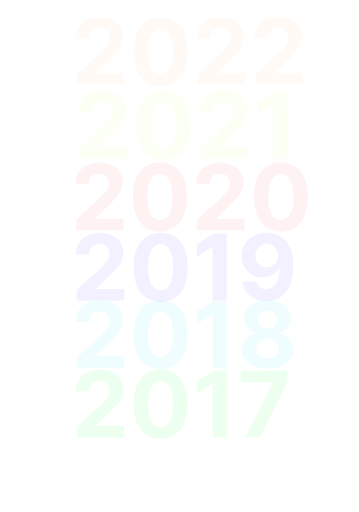
t = 0.00 s
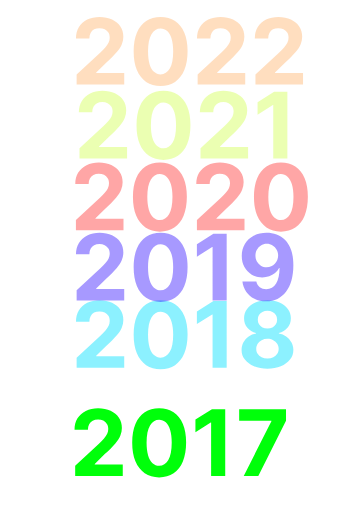
t = 1.67 s
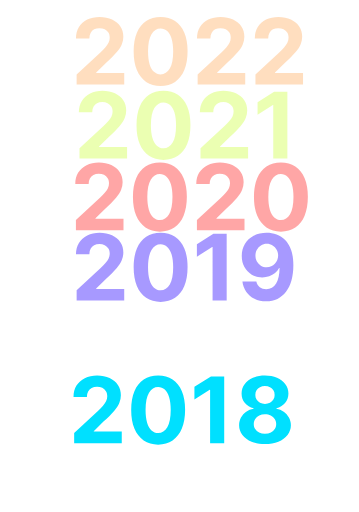
t = 3.33 s
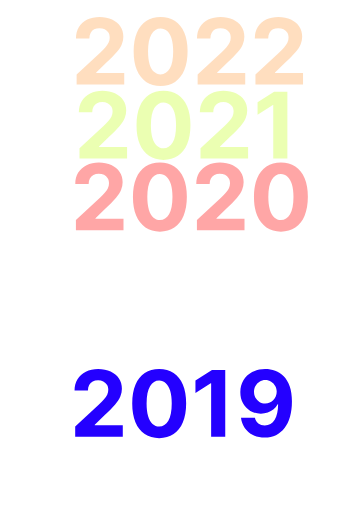
t = 5.00 s
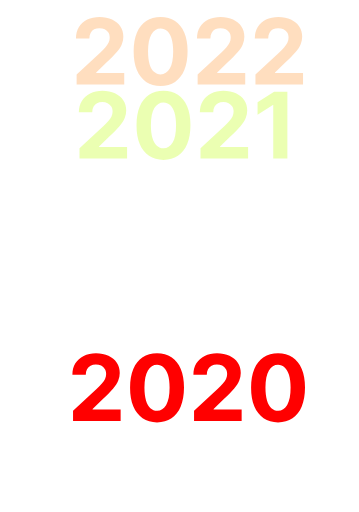
t = 6.67 s
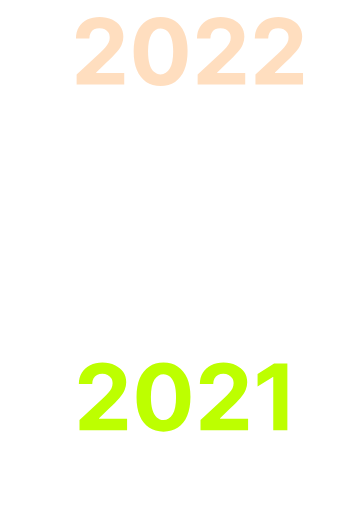
t = 8.33 s

The animated SVG that drew these frames (rendered in a browser with its animation timeline set to each time). Animation: 30 SMIL elements (animate=22,animateTransform=8); frames cover the first 8.33 s, repeats indefinitely.

<svg id="12" viewBox="0 0 500 714" xmlns="http://www.w3.org/2000/svg" xmlns:xlink="http://www.w3.org/1999/xlink"><g transform="matrix(1,0,0,1,0,0)"><g id="12" opacity="1" style="mix-blend-mode:normal"><g><defs><clipPath id="12_clipPath" x="-50%" y="-50%" width="200%" height="200%"><path d="M0,714v-714h500v714z" fill="white" clip-rule="nonzero"></path></clipPath></defs><g clip-path="url(#12_clipPath)"><path id="12_fill_path" d="M0,714v-714h500v714z" fill-rule="nonzero" fill="rgb(255, 255, 255)" fill-opacity="0" style="mix-blend-mode:NORMAL"></path><g transform="matrix(1,0,0,1,98,581)"><g id="13" opacity="0" style="mix-blend-mode:normal"><g><g><path id="13_fill_path" d="M7.54545,124v-14.182l33.13635,-30.6816c2.8182,-2.7273 5.1818,-5.1819 7.0909,-7.3637c1.9394,-2.1818 3.4091,-4.3182 4.4091,-6.4091c1,-2.1212 1.5,-4.4091 1.5,-6.8636c0,-2.7273 -0.6212,-5.0758 -1.8636,-7.0455c-1.2424,-2 -2.9394,-3.5303 -5.0909,-4.5909c-2.1515,-1.0909 -4.5909,-1.6363 -7.3182,-1.6363c-2.8485,0 -5.3333,0.5757 -7.4546,1.7272c-2.1212,1.1516 -3.7575,2.8031 -4.909,4.9546c-1.1516,2.1515 -1.7273,4.7121 -1.7273,7.6818h-18.68184c0,-6.0909 1.37879,-11.3788 4.13634,-15.8636c2.7576,-4.4849 6.6212,-7.9546 11.5909,-10.4091c4.9697,-2.4546 10.697,-3.6818 17.1819,-3.6818c6.6666,0 12.4697,1.1818 17.409,3.5454c4.9697,2.3333 8.8334,5.5758 11.591,9.7273c2.7575,4.1515 4.1363,8.9091 4.1363,14.2727c0,3.5152 -0.6969,6.9849 -2.0909,10.4091c-1.3636,3.4243 -3.803,7.2273 -7.3182,11.4091c-3.5151,4.1515 -8.4697,9.1364 -14.8636,14.9545l-13.5909,13.3185v0.636h39.0909v16.091zM124.67,126.045c-7.818,-0.03 -14.545,-1.954 -20.181,-5.772c-5.6064,-3.818 -9.9246,-9.349 -12.9549,-16.591c-3,-7.2426 -4.4849,-15.9547 -4.4546,-26.1365c0,-10.1516 1.5,-18.8031 4.5,-25.9546c3.0303,-7.1515 7.3485,-12.5909 12.9545,-16.3182c5.636,-3.7575 12.349,-5.6363 20.136,-5.6363c7.788,0 14.485,1.8788 20.091,5.6363c5.637,3.7576 9.97,9.2121 13,16.3637c3.031,7.1212 4.531,15.7575 4.5,25.9091c0,10.2121 -1.515,18.9393 -4.545,26.1815c-3,7.243 -7.303,12.773 -12.909,16.591c-5.606,3.818 -12.318,5.727 -20.137,5.727zM124.67,109.727c5.334,0 9.591,-2.682 12.773,-8.045c3.182,-5.3638 4.758,-13.4093 4.727,-24.1365c0,-7.0607 -0.727,-12.9394 -2.181,-17.6364c-1.425,-4.697 -3.455,-8.2273 -6.091,-10.5909c-2.606,-2.3637 -5.682,-3.5455 -9.228,-3.5455c-5.303,0 -9.545,2.6515 -12.727,7.9546c-3.182,5.303 -4.788,13.2424 -4.818,23.8182c0,7.1515 0.712,13.1212 2.136,17.909c1.455,4.7575 3.5,8.3335 6.137,10.7275c2.636,2.363 5.727,3.545 9.272,3.545zM216.795,30.9091v93.0909h-19.681v-74.4091h-0.546l-21.318,13.3636v-17.4545l23.045,-14.5909zM274.648,125.273c-4.788,-0.031 -9.409,-0.834 -13.864,-2.409c-4.424,-1.576 -8.394,-4.137 -11.909,-7.682c-3.515,-3.546 -6.303,-8.243 -8.364,-14.091c-2.03,-5.8486 -3.045,-13.0304 -3.045,-21.5455c0.03,-7.8182 0.924,-14.8031 2.682,-20.9546c1.788,-6.1818 4.333,-11.4242 7.636,-15.7273c3.333,-4.303 7.318,-7.5757 11.955,-9.8182c4.636,-2.2727 9.833,-3.409 15.591,-3.409c6.212,0 11.697,1.2121 16.454,3.6363c4.758,2.394 8.576,5.6515 11.455,9.7728c2.909,4.1212 4.666,8.7424 5.272,13.8636h-19.409c-0.757,-3.2424 -2.348,-5.7879 -4.772,-7.6364c-2.425,-1.8485 -5.425,-2.7727 -9,-2.7727c-6.061,0 -10.667,2.6364 -13.819,7.9091c-3.121,5.2727 -4.712,12.4394 -4.772,21.5h0.636c1.394,-2.7576 3.273,-5.1061 5.636,-7.0455c2.394,-1.9697 5.106,-3.4697 8.137,-4.5c3.06,-1.0606 6.288,-1.5909 9.682,-1.5909c5.515,0 10.424,1.3031 14.727,3.9091c4.303,2.5758 7.697,6.1212 10.182,10.6364c2.484,4.5151 3.727,9.6818 3.727,15.5c0,6.303 -1.47,11.9088 -4.409,16.8178c-2.909,4.909 -6.985,8.758 -12.227,11.546c-5.213,2.757 -11.273,4.121 -18.182,4.091zM274.557,109.818c3.03,0 5.742,-0.727 8.136,-2.182c2.394,-1.454 4.273,-3.424 5.637,-5.909c1.363,-2.4846 2.045,-5.2725 2.045,-8.3634c0,-3.0909 -0.682,-5.8636 -2.045,-8.3181c-1.334,-2.4546 -3.182,-4.4091 -5.546,-5.8637c-2.364,-1.4545 -5.061,-2.1818 -8.091,-2.1818c-2.273,0 -4.379,0.4242 -6.318,1.2727c-1.909,0.8485 -3.591,2.0303 -5.045,3.5455c-1.425,1.5151 -2.546,3.2727 -3.364,5.2727c-0.818,1.9697 -1.227,4.0758 -1.227,6.3182c0,3 0.681,5.7424 2.045,8.2269c1.394,2.485 3.273,4.47 5.636,5.955c2.394,1.485 5.107,2.227 8.137,2.227z" fill-rule="nonzero" fill="rgb(255, 199, 0)" fill-opacity="1" style="mix-blend-mode:NORMAL"></path></g></g></g></g><g transform="matrix(1,0,0,1,99,486)"><g id="14" opacity="0.1413" style="mix-blend-mode:normal"><g><g><path id="14_fill_path" d="M7.54545,124v-14.182l33.13635,-30.6816c2.8182,-2.7273 5.1818,-5.1819 7.0909,-7.3637c1.9394,-2.1818 3.4091,-4.3182 4.4091,-6.4091c1,-2.1212 1.5,-4.4091 1.5,-6.8636c0,-2.7273 -0.6212,-5.0758 -1.8636,-7.0455c-1.2424,-2 -2.9394,-3.5303 -5.0909,-4.5909c-2.1515,-1.0909 -4.5909,-1.6363 -7.3182,-1.6363c-2.8485,0 -5.3333,0.5757 -7.4546,1.7272c-2.1212,1.1516 -3.7575,2.8031 -4.909,4.9546c-1.1516,2.1515 -1.7273,4.7121 -1.7273,7.6818h-18.68184c0,-6.0909 1.37879,-11.3788 4.13634,-15.8636c2.7576,-4.4849 6.6212,-7.9546 11.5909,-10.4091c4.9697,-2.4546 10.697,-3.6818 17.1819,-3.6818c6.6666,0 12.4697,1.1818 17.409,3.5454c4.9697,2.3333 8.8334,5.5758 11.591,9.7273c2.7575,4.1515 4.1363,8.9091 4.1363,14.2727c0,3.5152 -0.6969,6.9849 -2.0909,10.4091c-1.3636,3.4243 -3.803,7.2273 -7.3182,11.4091c-3.5151,4.1515 -8.4697,9.1364 -14.8636,14.9545l-13.5909,13.3185v0.636h39.0909v16.091zM124.67,126.045c-7.818,-0.03 -14.545,-1.954 -20.181,-5.772c-5.6064,-3.818 -9.9246,-9.349 -12.9549,-16.591c-3,-7.2426 -4.4849,-15.9547 -4.4546,-26.1365c0,-10.1516 1.5,-18.8031 4.5,-25.9546c3.0303,-7.1515 7.3485,-12.5909 12.9545,-16.3182c5.636,-3.7575 12.349,-5.6363 20.136,-5.6363c7.788,0 14.485,1.8788 20.091,5.6363c5.637,3.7576 9.97,9.2121 13,16.3637c3.031,7.1212 4.531,15.7575 4.5,25.9091c0,10.2121 -1.515,18.9393 -4.545,26.1815c-3,7.243 -7.303,12.773 -12.909,16.591c-5.606,3.818 -12.318,5.727 -20.137,5.727zM124.67,109.727c5.334,0 9.591,-2.682 12.773,-8.045c3.182,-5.3638 4.758,-13.4093 4.727,-24.1365c0,-7.0607 -0.727,-12.9394 -2.181,-17.6364c-1.425,-4.697 -3.455,-8.2273 -6.091,-10.5909c-2.606,-2.3637 -5.682,-3.5455 -9.228,-3.5455c-5.303,0 -9.545,2.6515 -12.727,7.9546c-3.182,5.303 -4.788,13.2424 -4.818,23.8182c0,7.1515 0.712,13.1212 2.136,17.909c1.455,4.7575 3.5,8.3335 6.137,10.7275c2.636,2.363 5.727,3.545 9.272,3.545zM216.795,30.9091v93.0909h-19.681v-74.4091h-0.546l-21.318,13.3636v-17.4545l23.045,-14.5909zM242.602,124l38.591,-76.3636v-0.6364h-44.954v-16.0909h65.318v16.3182l-38.637,76.7727z" fill-rule="nonzero" fill="rgb(0, 255, 10)" fill-opacity="0.5" style="mix-blend-mode:NORMAL"></path></g></g></g></g><g transform="matrix(1,0,0,1,99,389)"><g id="15" opacity="0.1413" style="mix-blend-mode:normal"><g><g><path id="15_fill_path" d="M7.54545,124v-14.182l33.13635,-30.6816c2.8182,-2.7273 5.1818,-5.1819 7.0909,-7.3637c1.9394,-2.1818 3.4091,-4.3182 4.4091,-6.4091c1,-2.1212 1.5,-4.4091 1.5,-6.8636c0,-2.7273 -0.6212,-5.0758 -1.8636,-7.0455c-1.2424,-2 -2.9394,-3.5303 -5.0909,-4.5909c-2.1515,-1.0909 -4.5909,-1.6363 -7.3182,-1.6363c-2.8485,0 -5.3333,0.5757 -7.4546,1.7272c-2.1212,1.1516 -3.7575,2.8031 -4.909,4.9546c-1.1516,2.1515 -1.7273,4.7121 -1.7273,7.6818h-18.68184c0,-6.0909 1.37879,-11.3788 4.13634,-15.8636c2.7576,-4.4849 6.6212,-7.9546 11.5909,-10.4091c4.9697,-2.4546 10.697,-3.6818 17.1819,-3.6818c6.6666,0 12.4697,1.1818 17.409,3.5454c4.9697,2.3333 8.8334,5.5758 11.591,9.7273c2.7575,4.1515 4.1363,8.9091 4.1363,14.2727c0,3.5152 -0.6969,6.9849 -2.0909,10.4091c-1.3636,3.4243 -3.803,7.2273 -7.3182,11.4091c-3.5151,4.1515 -8.4697,9.1364 -14.8636,14.9545l-13.5909,13.3185v0.636h39.0909v16.091zM124.67,126.045c-7.818,-0.03 -14.545,-1.954 -20.181,-5.772c-5.6064,-3.818 -9.9246,-9.349 -12.9549,-16.591c-3,-7.2426 -4.4849,-15.9547 -4.4546,-26.1365c0,-10.1516 1.5,-18.8031 4.5,-25.9546c3.0303,-7.1515 7.3485,-12.5909 12.9545,-16.3182c5.636,-3.7575 12.349,-5.6363 20.136,-5.6363c7.788,0 14.485,1.8788 20.091,5.6363c5.637,3.7576 9.97,9.2121 13,16.3637c3.031,7.1212 4.531,15.7575 4.5,25.9091c0,10.2121 -1.515,18.9393 -4.545,26.1815c-3,7.243 -7.303,12.773 -12.909,16.591c-5.606,3.818 -12.318,5.727 -20.137,5.727zM124.67,109.727c5.334,0 9.591,-2.682 12.773,-8.045c3.182,-5.3638 4.758,-13.4093 4.727,-24.1365c0,-7.0607 -0.727,-12.9394 -2.181,-17.6364c-1.425,-4.697 -3.455,-8.2273 -6.091,-10.5909c-2.606,-2.3637 -5.682,-3.5455 -9.228,-3.5455c-5.303,0 -9.545,2.6515 -12.727,7.9546c-3.182,5.303 -4.788,13.2424 -4.818,23.8182c0,7.1515 0.712,13.1212 2.136,17.909c1.455,4.7575 3.5,8.3335 6.137,10.7275c2.636,2.363 5.727,3.545 9.272,3.545zM216.795,30.9091v93.0909h-19.681v-74.4091h-0.546l-21.318,13.3636v-17.4545l23.045,-14.5909zM273.648,125.273c-7,0 -13.228,-1.137 -18.682,-3.409c-5.424,-2.303 -9.682,-5.44 -12.773,-9.409c-3.091,-3.97 -4.636,-8.47 -4.636,-13.5005c0,-3.8787 0.879,-7.4393 2.636,-10.6818c1.788,-3.2727 4.212,-5.9848 7.273,-8.1363c3.061,-2.1819 6.485,-3.5758 10.273,-4.1819v-0.6363c-4.97,-1 -9,-3.4091 -12.091,-7.2273c-3.091,-3.8485 -4.637,-8.3182 -4.637,-13.4091c0,-4.8182 1.409,-9.106 4.228,-12.8636c2.818,-3.7879 6.681,-6.7576 11.591,-8.9091c4.939,-2.1818 10.545,-3.2727 16.818,-3.2727c6.272,0 11.863,1.0909 16.772,3.2727c4.94,2.1818 8.819,5.1667 11.637,8.9545c2.818,3.7576 4.242,8.0303 4.273,12.8182c-0.031,5.1212 -1.607,9.5909 -4.728,13.4091c-3.121,3.8182 -7.121,6.2273 -12,7.2273v0.6363c3.728,0.6061 7.106,2 10.137,4.1819c3.06,2.1515 5.484,4.8636 7.272,8.1363c1.819,3.2425 2.743,6.8031 2.773,10.6818c-0.03,5.0305 -1.591,9.5305 -4.682,13.5005c-3.091,3.969 -7.363,7.106 -12.818,9.409c-5.424,2.272 -11.636,3.409 -18.636,3.409zM273.648,110.818c3.121,0 5.848,-0.56 8.182,-1.682c2.333,-1.151 4.151,-2.727 5.454,-4.727c1.333,-2.03 2,-4.364 2,-6.9999c0,-2.697 -0.682,-5.0758 -2.045,-7.1364c-1.364,-2.0909 -3.212,-3.7272 -5.546,-4.9091c-2.333,-1.2121 -5.015,-1.8181 -8.045,-1.8181c-3,0 -5.682,0.606 -8.046,1.8181c-2.363,1.1819 -4.227,2.8182 -5.591,4.9091c-1.333,2.0606 -2,4.4394 -2,7.1364c0,2.6359 0.652,4.9699 1.955,6.9999c1.303,2 3.136,3.576 5.5,4.727c2.364,1.122 5.091,1.682 8.182,1.682zM273.648,69.2273c2.606,0 4.924,-0.5303 6.954,-1.5909c2.031,-1.0606 3.621,-2.5303 4.773,-4.4091c1.152,-1.8788 1.727,-4.0455 1.727,-6.5c0,-2.4243 -0.575,-4.5455 -1.727,-6.3637c-1.152,-1.8485 -2.727,-3.2878 -4.727,-4.3181c-2,-1.0607 -4.334,-1.591 -7,-1.591c-2.637,0 -4.97,0.5303 -7,1.591c-2.031,1.0303 -3.621,2.4696 -4.773,4.3181c-1.121,1.8182 -1.682,3.9394 -1.682,6.3637c0,2.4545 0.576,4.6212 1.727,6.5c1.152,1.8788 2.743,3.3485 4.773,4.4091c2.03,1.0606 4.349,1.5909 6.955,1.5909z" fill-rule="nonzero" fill="rgb(0, 224, 255)" fill-opacity="0.45" style="mix-blend-mode:NORMAL"></path></g></g></g></g><g transform="matrix(1,0,0,1,99,295)"><g id="16" opacity="0.1413" style="mix-blend-mode:normal"><g><g><path id="16_fill_path" d="M7.54545,124v-14.182l33.13635,-30.6816c2.8182,-2.7273 5.1818,-5.1819 7.0909,-7.3637c1.9394,-2.1818 3.4091,-4.3182 4.4091,-6.4091c1,-2.1212 1.5,-4.4091 1.5,-6.8636c0,-2.7273 -0.6212,-5.0758 -1.8636,-7.0455c-1.2424,-2 -2.9394,-3.5303 -5.0909,-4.5909c-2.1515,-1.0909 -4.5909,-1.6363 -7.3182,-1.6363c-2.8485,0 -5.3333,0.5757 -7.4546,1.7272c-2.1212,1.1516 -3.7575,2.8031 -4.909,4.9546c-1.1516,2.1515 -1.7273,4.7121 -1.7273,7.6818h-18.68184c0,-6.0909 1.37879,-11.3788 4.13634,-15.8636c2.7576,-4.4849 6.6212,-7.9546 11.5909,-10.4091c4.9697,-2.4546 10.697,-3.6818 17.1819,-3.6818c6.6666,0 12.4697,1.1818 17.409,3.5454c4.9697,2.3333 8.8334,5.5758 11.591,9.7273c2.7575,4.1515 4.1363,8.9091 4.1363,14.2727c0,3.5152 -0.6969,6.9849 -2.0909,10.4091c-1.3636,3.4243 -3.803,7.2273 -7.3182,11.4091c-3.5151,4.1515 -8.4697,9.1364 -14.8636,14.9545l-13.5909,13.3185v0.636h39.0909v16.091zM124.67,126.045c-7.818,-0.03 -14.545,-1.954 -20.181,-5.772c-5.6064,-3.818 -9.9246,-9.349 -12.9549,-16.591c-3,-7.2426 -4.4849,-15.9547 -4.4546,-26.1365c0,-10.1516 1.5,-18.8031 4.5,-25.9546c3.0303,-7.1515 7.3485,-12.5909 12.9545,-16.3182c5.636,-3.7575 12.349,-5.6363 20.136,-5.6363c7.788,0 14.485,1.8788 20.091,5.6363c5.637,3.7576 9.97,9.2121 13,16.3637c3.031,7.1212 4.531,15.7575 4.5,25.9091c0,10.2121 -1.515,18.9393 -4.545,26.1815c-3,7.243 -7.303,12.773 -12.909,16.591c-5.606,3.818 -12.318,5.727 -20.137,5.727zM124.67,109.727c5.334,0 9.591,-2.682 12.773,-8.045c3.182,-5.3638 4.758,-13.4093 4.727,-24.1365c0,-7.0607 -0.727,-12.9394 -2.181,-17.6364c-1.425,-4.697 -3.455,-8.2273 -6.091,-10.5909c-2.606,-2.3637 -5.682,-3.5455 -9.228,-3.5455c-5.303,0 -9.545,2.6515 -12.727,7.9546c-3.182,5.303 -4.788,13.2424 -4.818,23.8182c0,7.1515 0.712,13.1212 2.136,17.909c1.455,4.7575 3.5,8.3335 6.137,10.7275c2.636,2.363 5.727,3.545 9.272,3.545zM216.795,30.9091v93.0909h-19.681v-74.4091h-0.546l-21.318,13.3636v-17.4545l23.045,-14.5909zM272.602,29.6364c4.788,0 9.394,0.803 13.818,2.409c4.455,1.6061 8.425,4.1667 11.91,7.6819c3.515,3.5151 6.287,8.1818 8.318,14c2.06,5.7878 3.106,12.8939 3.136,21.3182c0,7.909 -0.894,14.9697 -2.682,21.1818c-1.757,6.1817 -4.288,11.4397 -7.591,15.7727c-3.303,4.333 -7.288,7.636 -11.954,9.909c-4.667,2.243 -9.879,3.364 -15.637,3.364c-6.212,0 -11.697,-1.197 -16.454,-3.591c-4.758,-2.424 -8.591,-5.712 -11.5,-9.864c-2.879,-4.182 -4.621,-8.879 -5.227,-14.0907h19.409c0.757,3.3937 2.348,6.0307 4.772,7.9087c2.425,1.849 5.425,2.773 9,2.773c6.061,0 10.667,-2.636 13.819,-7.909c3.151,-5.303 4.742,-12.5606 4.772,-21.7727h-0.636c-1.394,2.7272 -3.273,5.0757 -5.636,7.0454c-2.364,1.9394 -5.076,3.4394 -8.137,4.5c-3.03,1.0606 -6.257,1.5909 -9.682,1.5909c-5.484,0 -10.378,-1.2878 -14.681,-3.8636c-4.303,-2.5758 -7.697,-6.1212 -10.182,-10.6364c-2.485,-4.5151 -3.727,-9.6666 -3.727,-15.4545c-0.031,-6.2424 1.409,-11.803 4.318,-16.6818c2.909,-4.8788 6.969,-8.697 12.182,-11.4546c5.242,-2.7879 11.333,-4.1666 18.272,-4.1363zM272.739,45.0909c-3.061,0 -5.788,0.7273 -8.182,2.1818c-2.364,1.4546 -4.243,3.4091 -5.637,5.8637c-1.363,2.4545 -2.03,5.1969 -2,8.2272c0,3.0606 0.667,5.8182 2,8.2728c1.364,2.4242 3.213,4.3636 5.546,5.8181c2.364,1.4243 5.061,2.1364 8.091,2.1364c2.273,0 4.379,-0.4242 6.318,-1.2727c1.939,-0.8485 3.621,-2.0152 5.045,-3.5c1.455,-1.5152 2.591,-3.2576 3.41,-5.2273c0.818,-1.9697 1.227,-4.0606 1.227,-6.2727c-0.03,-2.9394 -0.727,-5.6364 -2.091,-8.0909c-1.364,-2.4546 -3.243,-4.4243 -5.636,-5.9091c-2.394,-1.4849 -5.091,-2.2273 -8.091,-2.2273z" fill-rule="nonzero" fill="rgb(36, 0, 255)" fill-opacity="0.4" style="mix-blend-mode:NORMAL"></path></g></g></g></g><g transform="matrix(1,0,0,1,103,97)"><g id="18" opacity="0.1413" style="mix-blend-mode:normal"><g><g><path id="18_fill_path" d="M7.54545,124v-14.182l33.13635,-30.6816c2.8182,-2.7273 5.1818,-5.1819 7.0909,-7.3637c1.9394,-2.1818 3.4091,-4.3182 4.4091,-6.4091c1,-2.1212 1.5,-4.4091 1.5,-6.8636c0,-2.7273 -0.6212,-5.0758 -1.8636,-7.0455c-1.2424,-2 -2.9394,-3.5303 -5.0909,-4.5909c-2.1515,-1.0909 -4.5909,-1.6363 -7.3182,-1.6363c-2.8485,0 -5.3333,0.5757 -7.4546,1.7272c-2.1212,1.1516 -3.7575,2.8031 -4.909,4.9546c-1.1516,2.1515 -1.7273,4.7121 -1.7273,7.6818h-18.68184c0,-6.0909 1.37879,-11.3788 4.13634,-15.8636c2.7576,-4.4849 6.6212,-7.9546 11.5909,-10.4091c4.9697,-2.4546 10.697,-3.6818 17.1819,-3.6818c6.6666,0 12.4697,1.1818 17.409,3.5454c4.9697,2.3333 8.8334,5.5758 11.591,9.7273c2.7575,4.1515 4.1363,8.9091 4.1363,14.2727c0,3.5152 -0.6969,6.9849 -2.0909,10.4091c-1.3636,3.4243 -3.803,7.2273 -7.3182,11.4091c-3.5151,4.1515 -8.4697,9.1364 -14.8636,14.9545l-13.5909,13.3185v0.636h39.0909v16.091zM124.67,126.045c-7.818,-0.03 -14.545,-1.954 -20.181,-5.772c-5.6064,-3.818 -9.9246,-9.349 -12.9549,-16.591c-3,-7.2426 -4.4849,-15.9547 -4.4546,-26.1365c0,-10.1516 1.5,-18.8031 4.5,-25.9546c3.0303,-7.1515 7.3485,-12.5909 12.9545,-16.3182c5.636,-3.7575 12.349,-5.6363 20.136,-5.6363c7.788,0 14.485,1.8788 20.091,5.6363c5.637,3.7576 9.97,9.2121 13,16.3637c3.031,7.1212 4.531,15.7575 4.5,25.9091c0,10.2121 -1.515,18.9393 -4.545,26.1815c-3,7.243 -7.303,12.773 -12.909,16.591c-5.606,3.818 -12.318,5.727 -20.137,5.727zM124.67,109.727c5.334,0 9.591,-2.682 12.773,-8.045c3.182,-5.3638 4.758,-13.4093 4.727,-24.1365c0,-7.0607 -0.727,-12.9394 -2.181,-17.6364c-1.425,-4.697 -3.455,-8.2273 -6.091,-10.5909c-2.606,-2.3637 -5.682,-3.5455 -9.228,-3.5455c-5.303,0 -9.545,2.6515 -12.727,7.9546c-3.182,5.303 -4.788,13.2424 -4.818,23.8182c0,7.1515 0.712,13.1212 2.136,17.909c1.455,4.7575 3.5,8.3335 6.137,10.7275c2.636,2.363 5.727,3.545 9.272,3.545zM176.295,124v-14.182l33.137,-30.6816c2.818,-2.7273 5.182,-5.1819 7.091,-7.3637c1.939,-2.1818 3.409,-4.3182 4.409,-6.4091c1,-2.1212 1.5,-4.4091 1.5,-6.8636c0,-2.7273 -0.621,-5.0758 -1.864,-7.0455c-1.242,-2 -2.939,-3.5303 -5.091,-4.5909c-2.151,-1.0909 -4.591,-1.6363 -7.318,-1.6363c-2.848,0 -5.333,0.5757 -7.454,1.7272c-2.122,1.1516 -3.758,2.8031 -4.91,4.9546c-1.151,2.1515 -1.727,4.7121 -1.727,7.6818h-18.682c0,-6.0909 1.379,-11.3788 4.137,-15.8636c2.757,-4.4849 6.621,-7.9546 11.591,-10.4091c4.969,-2.4546 10.697,-3.6818 17.181,-3.6818c6.667,0 12.47,1.1818 17.41,3.5454c4.969,2.3333 8.833,5.5758 11.59,9.7273c2.758,4.1515 4.137,8.9091 4.137,14.2727c0,3.5152 -0.697,6.9849 -2.091,10.4091c-1.364,3.4243 -3.803,7.2273 -7.318,11.4091c-3.515,4.1515 -8.47,9.1364 -14.864,14.9545l-13.591,13.3185v0.636h39.091v16.091zM297.42,30.9091v93.0909h-19.681v-74.4091h-0.546l-21.318,13.3636v-17.4545l23.045,-14.5909z" fill-rule="nonzero" fill="rgb(189, 255, 0)" fill-opacity="0.3" style="mix-blend-mode:NORMAL"></path></g></g></g></g><g transform="matrix(1,0,0,1,98,197)"><g id="17" opacity="0.1413" style="mix-blend-mode:normal"><g><g><path id="17_fill_path" d="M7.54545,124v-14.182l33.13635,-30.6816c2.8182,-2.7273 5.1818,-5.1819 7.0909,-7.3637c1.9394,-2.1818 3.4091,-4.3182 4.4091,-6.4091c1,-2.1212 1.5,-4.4091 1.5,-6.8636c0,-2.7273 -0.6212,-5.0758 -1.8636,-7.0455c-1.2424,-2 -2.9394,-3.5303 -5.0909,-4.5909c-2.1515,-1.0909 -4.5909,-1.6363 -7.3182,-1.6363c-2.8485,0 -5.3333,0.5757 -7.4546,1.7272c-2.1212,1.1516 -3.7575,2.8031 -4.909,4.9546c-1.1516,2.1515 -1.7273,4.7121 -1.7273,7.6818h-18.68184c0,-6.0909 1.37879,-11.3788 4.13634,-15.8636c2.7576,-4.4849 6.6212,-7.9546 11.5909,-10.4091c4.9697,-2.4546 10.697,-3.6818 17.1819,-3.6818c6.6666,0 12.4697,1.1818 17.409,3.5454c4.9697,2.3333 8.8334,5.5758 11.591,9.7273c2.7575,4.1515 4.1363,8.9091 4.1363,14.2727c0,3.5152 -0.6969,6.9849 -2.0909,10.4091c-1.3636,3.4243 -3.803,7.2273 -7.3182,11.4091c-3.5151,4.1515 -8.4697,9.1364 -14.8636,14.9545l-13.5909,13.3185v0.636h39.0909v16.091zM124.67,126.045c-7.818,-0.03 -14.545,-1.954 -20.181,-5.772c-5.6064,-3.818 -9.9246,-9.349 -12.9549,-16.591c-3,-7.2426 -4.4849,-15.9547 -4.4546,-26.1365c0,-10.1516 1.5,-18.8031 4.5,-25.9546c3.0303,-7.1515 7.3485,-12.5909 12.9545,-16.3182c5.636,-3.7575 12.349,-5.6363 20.136,-5.6363c7.788,0 14.485,1.8788 20.091,5.6363c5.637,3.7576 9.97,9.2121 13,16.3637c3.031,7.1212 4.531,15.7575 4.5,25.9091c0,10.2121 -1.515,18.9393 -4.545,26.1815c-3,7.243 -7.303,12.773 -12.909,16.591c-5.606,3.818 -12.318,5.727 -20.137,5.727zM124.67,109.727c5.334,0 9.591,-2.682 12.773,-8.045c3.182,-5.3638 4.758,-13.4093 4.727,-24.1365c0,-7.0607 -0.727,-12.9394 -2.181,-17.6364c-1.425,-4.697 -3.455,-8.2273 -6.091,-10.5909c-2.606,-2.3637 -5.682,-3.5455 -9.228,-3.5455c-5.303,0 -9.545,2.6515 -12.727,7.9546c-3.182,5.303 -4.788,13.2424 -4.818,23.8182c0,7.1515 0.712,13.1212 2.136,17.909c1.455,4.7575 3.5,8.3335 6.137,10.7275c2.636,2.363 5.727,3.545 9.272,3.545zM176.295,124v-14.182l33.137,-30.6816c2.818,-2.7273 5.182,-5.1819 7.091,-7.3637c1.939,-2.1818 3.409,-4.3182 4.409,-6.4091c1,-2.1212 1.5,-4.4091 1.5,-6.8636c0,-2.7273 -0.621,-5.0758 -1.864,-7.0455c-1.242,-2 -2.939,-3.5303 -5.091,-4.5909c-2.151,-1.0909 -4.591,-1.6363 -7.318,-1.6363c-2.848,0 -5.333,0.5757 -7.454,1.7272c-2.122,1.1516 -3.758,2.8031 -4.91,4.9546c-1.151,2.1515 -1.727,4.7121 -1.727,7.6818h-18.682c0,-6.0909 1.379,-11.3788 4.137,-15.8636c2.757,-4.4849 6.621,-7.9546 11.591,-10.4091c4.969,-2.4546 10.697,-3.6818 17.181,-3.6818c6.667,0 12.47,1.1818 17.41,3.5454c4.969,2.3333 8.833,5.5758 11.59,9.7273c2.758,4.1515 4.137,8.9091 4.137,14.2727c0,3.5152 -0.697,6.9849 -2.091,10.4091c-1.364,3.4243 -3.803,7.2273 -7.318,11.4091c-3.515,4.1515 -8.47,9.1364 -14.864,14.9545l-13.591,13.3185v0.636h39.091v16.091zM293.42,126.045c-7.818,-0.03 -14.545,-1.954 -20.181,-5.772c-5.606,-3.818 -9.925,-9.349 -12.955,-16.591c-3,-7.2426 -4.485,-15.9547 -4.454,-26.1365c0,-10.1516 1.5,-18.8031 4.5,-25.9546c3.03,-7.1515 7.348,-12.5909 12.954,-16.3182c5.636,-3.7575 12.349,-5.6363 20.136,-5.6363c7.788,0 14.485,1.8788 20.091,5.6363c5.637,3.7576 9.97,9.2121 13,16.3637c3.031,7.1212 4.531,15.7575 4.5,25.9091c0,10.2121 -1.515,18.9393 -4.545,26.1815c-3,7.243 -7.303,12.773 -12.909,16.591c-5.606,3.818 -12.318,5.727 -20.137,5.727zM293.42,109.727c5.334,0 9.591,-2.682 12.773,-8.045c3.182,-5.3638 4.758,-13.4093 4.727,-24.1365c0,-7.0607 -0.727,-12.9394 -2.181,-17.6364c-1.425,-4.697 -3.455,-8.2273 -6.091,-10.5909c-2.606,-2.3637 -5.682,-3.5455 -9.228,-3.5455c-5.303,0 -9.545,2.6515 -12.727,7.9546c-3.182,5.303 -4.788,13.2424 -4.818,23.8182c0,7.1515 0.712,13.1212 2.136,17.909c1.455,4.7575 3.5,8.3335 6.137,10.7275c2.636,2.363 5.727,3.545 9.272,3.545z" fill-rule="nonzero" fill="rgb(255, 0, 0)" fill-opacity="0.35" style="mix-blend-mode:NORMAL"></path></g></g></g></g><g transform="matrix(1,0,0,1,99,-6)"><g id="19" opacity="0.1413" style="mix-blend-mode:normal"><g><g><path id="19_fill_path" d="M7.54545,124v-14.182l33.13635,-30.6816c2.8182,-2.7273 5.1818,-5.1819 7.0909,-7.3637c1.9394,-2.1818 3.4091,-4.3182 4.4091,-6.4091c1,-2.1212 1.5,-4.4091 1.5,-6.8636c0,-2.7273 -0.6212,-5.0758 -1.8636,-7.0455c-1.2424,-2 -2.9394,-3.5303 -5.0909,-4.5909c-2.1515,-1.0909 -4.5909,-1.6363 -7.3182,-1.6363c-2.8485,0 -5.3333,0.5757 -7.4546,1.7272c-2.1212,1.1516 -3.7575,2.8031 -4.909,4.9546c-1.1516,2.1515 -1.7273,4.7121 -1.7273,7.6818h-18.68184c0,-6.0909 1.37879,-11.3788 4.13634,-15.8636c2.7576,-4.4849 6.6212,-7.9546 11.5909,-10.4091c4.9697,-2.4546 10.697,-3.6818 17.1819,-3.6818c6.6666,0 12.4697,1.1818 17.409,3.5454c4.9697,2.3333 8.8334,5.5758 11.591,9.7273c2.7575,4.1515 4.1363,8.9091 4.1363,14.2727c0,3.5152 -0.6969,6.9849 -2.0909,10.4091c-1.3636,3.4243 -3.803,7.2273 -7.3182,11.4091c-3.5151,4.1515 -8.4697,9.1364 -14.8636,14.9545l-13.5909,13.3185v0.636h39.0909v16.091zM124.67,126.045c-7.818,-0.03 -14.545,-1.954 -20.181,-5.772c-5.6064,-3.818 -9.9246,-9.349 -12.9549,-16.591c-3,-7.2426 -4.4849,-15.9547 -4.4546,-26.1365c0,-10.1516 1.5,-18.8031 4.5,-25.9546c3.0303,-7.1515 7.3485,-12.5909 12.9545,-16.3182c5.636,-3.7575 12.349,-5.6363 20.136,-5.6363c7.788,0 14.485,1.8788 20.091,5.6363c5.637,3.7576 9.97,9.2121 13,16.3637c3.031,7.1212 4.531,15.7575 4.5,25.9091c0,10.2121 -1.515,18.9393 -4.545,26.1815c-3,7.243 -7.303,12.773 -12.909,16.591c-5.606,3.818 -12.318,5.727 -20.137,5.727zM124.67,109.727c5.334,0 9.591,-2.682 12.773,-8.045c3.182,-5.3638 4.758,-13.4093 4.727,-24.1365c0,-7.0607 -0.727,-12.9394 -2.181,-17.6364c-1.425,-4.697 -3.455,-8.2273 -6.091,-10.5909c-2.606,-2.3637 -5.682,-3.5455 -9.228,-3.5455c-5.303,0 -9.545,2.6515 -12.727,7.9546c-3.182,5.303 -4.788,13.2424 -4.818,23.8182c0,7.1515 0.712,13.1212 2.136,17.909c1.455,4.7575 3.5,8.3335 6.137,10.7275c2.636,2.363 5.727,3.545 9.272,3.545zM176.295,124v-14.182l33.137,-30.6816c2.818,-2.7273 5.182,-5.1819 7.091,-7.3637c1.939,-2.1818 3.409,-4.3182 4.409,-6.4091c1,-2.1212 1.5,-4.4091 1.5,-6.8636c0,-2.7273 -0.621,-5.0758 -1.864,-7.0455c-1.242,-2 -2.939,-3.5303 -5.091,-4.5909c-2.151,-1.0909 -4.591,-1.6363 -7.318,-1.6363c-2.848,0 -5.333,0.5757 -7.454,1.7272c-2.122,1.1516 -3.758,2.8031 -4.91,4.9546c-1.151,2.1515 -1.727,4.7121 -1.727,7.6818h-18.682c0,-6.0909 1.379,-11.3788 4.137,-15.8636c2.757,-4.4849 6.621,-7.9546 11.591,-10.4091c4.969,-2.4546 10.697,-3.6818 17.181,-3.6818c6.667,0 12.47,1.1818 17.41,3.5454c4.969,2.3333 8.833,5.5758 11.59,9.7273c2.758,4.1515 4.137,8.9091 4.137,14.2727c0,3.5152 -0.697,6.9849 -2.091,10.4091c-1.364,3.4243 -3.803,7.2273 -7.318,11.4091c-3.515,4.1515 -8.47,9.1364 -14.864,14.9545l-13.591,13.3185v0.636h39.091v16.091zM256.92,124v-14.182l33.137,-30.6816c2.818,-2.7273 5.182,-5.1819 7.091,-7.3637c1.939,-2.1818 3.409,-4.3182 4.409,-6.4091c1,-2.1212 1.5,-4.4091 1.5,-6.8636c0,-2.7273 -0.621,-5.0758 -1.864,-7.0455c-1.242,-2 -2.939,-3.5303 -5.091,-4.5909c-2.151,-1.0909 -4.591,-1.6363 -7.318,-1.6363c-2.848,0 -5.333,0.5757 -7.454,1.7272c-2.122,1.1516 -3.758,2.8031 -4.91,4.9546c-1.151,2.1515 -1.727,4.7121 -1.727,7.6818h-18.682c0,-6.0909 1.379,-11.3788 4.137,-15.8636c2.757,-4.4849 6.621,-7.9546 11.591,-10.4091c4.969,-2.4546 10.697,-3.6818 17.181,-3.6818c6.667,0 12.47,1.1818 17.41,3.5454c4.969,2.3333 8.833,5.5758 11.59,9.7273c2.758,4.1515 4.137,8.9091 4.137,14.2727c0,3.5152 -0.697,6.9849 -2.091,10.4091c-1.364,3.4243 -3.803,7.2273 -7.318,11.4091c-3.515,4.1515 -8.47,9.1364 -14.864,14.9545l-13.591,13.3185v0.636h39.091v16.091z" fill-rule="nonzero" fill="rgb(255, 122, 0)" fill-opacity="0.25" style="mix-blend-mode:NORMAL"></path></g></g></g></g><g transform="matrix(1,0,0,1,99,-105)"><g id="110" opacity="0.1413" style="mix-blend-mode:normal"><g><g><path id="110_fill_path" d="M7.54545,124v-14.182l33.13635,-30.6816c2.8182,-2.7273 5.1818,-5.1819 7.0909,-7.3637c1.9394,-2.1818 3.4091,-4.3182 4.4091,-6.4091c1,-2.1212 1.5,-4.4091 1.5,-6.8636c0,-2.7273 -0.6212,-5.0758 -1.8636,-7.0455c-1.2424,-2 -2.9394,-3.5303 -5.0909,-4.5909c-2.1515,-1.0909 -4.5909,-1.6363 -7.3182,-1.6363c-2.8485,0 -5.3333,0.5757 -7.4546,1.7272c-2.1212,1.1516 -3.7575,2.8031 -4.909,4.9546c-1.1516,2.1515 -1.7273,4.7121 -1.7273,7.6818h-18.68184c0,-6.0909 1.37879,-11.3788 4.13634,-15.8636c2.7576,-4.4849 6.6212,-7.9546 11.5909,-10.4091c4.9697,-2.4546 10.697,-3.6818 17.1819,-3.6818c6.6666,0 12.4697,1.1818 17.409,3.5454c4.9697,2.3333 8.8334,5.5758 11.591,9.7273c2.7575,4.1515 4.1363,8.9091 4.1363,14.2727c0,3.5152 -0.6969,6.9849 -2.0909,10.4091c-1.3636,3.4243 -3.803,7.2273 -7.3182,11.4091c-3.5151,4.1515 -8.4697,9.1364 -14.8636,14.9545l-13.5909,13.3185v0.636h39.0909v16.091zM124.67,126.045c-7.818,-0.03 -14.545,-1.954 -20.181,-5.772c-5.6064,-3.818 -9.9246,-9.349 -12.9549,-16.591c-3,-7.2426 -4.4849,-15.9547 -4.4546,-26.1365c0,-10.1516 1.5,-18.8031 4.5,-25.9546c3.0303,-7.1515 7.3485,-12.5909 12.9545,-16.3182c5.636,-3.7575 12.349,-5.6363 20.136,-5.6363c7.788,0 14.485,1.8788 20.091,5.6363c5.637,3.7576 9.97,9.2121 13,16.3637c3.031,7.1212 4.531,15.7575 4.5,25.9091c0,10.2121 -1.515,18.9393 -4.545,26.1815c-3,7.243 -7.303,12.773 -12.909,16.591c-5.606,3.818 -12.318,5.727 -20.137,5.727zM124.67,109.727c5.334,0 9.591,-2.682 12.773,-8.045c3.182,-5.3638 4.758,-13.4093 4.727,-24.1365c0,-7.0607 -0.727,-12.9394 -2.181,-17.6364c-1.425,-4.697 -3.455,-8.2273 -6.091,-10.5909c-2.606,-2.3637 -5.682,-3.5455 -9.228,-3.5455c-5.303,0 -9.545,2.6515 -12.727,7.9546c-3.182,5.303 -4.788,13.2424 -4.818,23.8182c0,7.1515 0.712,13.1212 2.136,17.909c1.455,4.7575 3.5,8.3335 6.137,10.7275c2.636,2.363 5.727,3.545 9.272,3.545zM176.295,124v-14.182l33.137,-30.6816c2.818,-2.7273 5.182,-5.1819 7.091,-7.3637c1.939,-2.1818 3.409,-4.3182 4.409,-6.4091c1,-2.1212 1.5,-4.4091 1.5,-6.8636c0,-2.7273 -0.621,-5.0758 -1.864,-7.0455c-1.242,-2 -2.939,-3.5303 -5.091,-4.5909c-2.151,-1.0909 -4.591,-1.6363 -7.318,-1.6363c-2.848,0 -5.333,0.5757 -7.454,1.7272c-2.122,1.1516 -3.758,2.8031 -4.91,4.9546c-1.151,2.1515 -1.727,4.7121 -1.727,7.6818h-18.682c0,-6.0909 1.379,-11.3788 4.137,-15.8636c2.757,-4.4849 6.621,-7.9546 11.591,-10.4091c4.969,-2.4546 10.697,-3.6818 17.181,-3.6818c6.667,0 12.47,1.1818 17.41,3.5454c4.969,2.3333 8.833,5.5758 11.59,9.7273c2.758,4.1515 4.137,8.9091 4.137,14.2727c0,3.5152 -0.697,6.9849 -2.091,10.4091c-1.364,3.4243 -3.803,7.2273 -7.318,11.4091c-3.515,4.1515 -8.47,9.1364 -14.864,14.9545l-13.591,13.3185v0.636h39.091v16.091zM291.33,125.273c-6.788,0 -12.834,-1.167 -18.137,-3.5c-5.273,-2.364 -9.439,-5.606 -12.5,-9.728c-3.03,-4.151 -4.591,-8.939 -4.682,-14.3632h19.819c0.121,2.2727 0.863,4.2732 2.227,6.0002c1.394,1.697 3.242,3.015 5.545,3.954c2.303,0.94 4.894,1.409 7.773,1.409c3,0 5.652,-0.53 7.955,-1.59c2.303,-1.061 4.106,-2.531 5.409,-4.41c1.303,-1.878 1.954,-4.045 1.954,-6.4995c0,-2.4849 -0.697,-4.6819 -2.091,-6.591c-1.363,-1.9393 -3.333,-3.4545 -5.909,-4.5454c-2.545,-1.0909 -5.576,-1.6364 -9.091,-1.6364h-8.682v-14.4545h8.682c2.97,0 5.591,-0.5152 7.864,-1.5455c2.303,-1.0303 4.091,-2.4545 5.364,-4.2727c1.272,-1.8485 1.909,-4 1.909,-6.4545c0,-2.3334 -0.561,-4.3788 -1.682,-6.1364c-1.091,-1.7879 -2.637,-3.1818 -4.637,-4.1818c-1.969,-1 -4.272,-1.5 -6.909,-1.5c-2.666,0 -5.106,0.4848 -7.318,1.4545c-2.212,0.9394 -3.985,2.2879 -5.318,4.0455c-1.333,1.7575 -2.045,3.8182 -2.136,6.1818h-18.864c0.091,-5.3636 1.621,-10.0909 4.591,-14.1818c2.97,-4.0909 6.97,-7.2879 12,-9.5909c5.061,-2.3334 10.773,-3.5 17.136,-3.5c6.425,0 12.046,1.1666 16.864,3.5c4.818,2.3333 8.561,5.4848 11.227,9.4545c2.697,3.9394 4.03,8.3636 4,13.2727c0.03,5.2122 -1.591,9.5606 -4.863,13.0455c-3.243,3.4848 -7.47,5.697 -12.682,6.6364v0.7272c6.848,0.8788 12.06,3.2576 15.636,7.1364c3.606,3.8485 5.394,8.6667 5.364,14.4545c0.03,5.3034 -1.5,10.0154 -4.591,14.1364c-3.061,4.121 -7.288,7.364 -12.682,9.727c-5.394,2.364 -11.576,3.546 -18.545,3.546z" fill-rule="nonzero" fill="rgb(255, 255, 255)" fill-opacity="0.2" style="mix-blend-mode:NORMAL"></path></g></g></g></g></g></g></g></g><animateTransform href="#13" attributeName="transform" type="translate" values="0 0;0 0;-1 108;-1 108" dur="15s" repeatCount="indefinite" calcMode="spline" keyTimes="0;0.07;0.11;1" keySplines="0.5 0.35 0.15 1;0.5 0.35 0.15 1;0.5 0.35 0.15 1" additive="sum" fill="freeze"></animateTransform><animate href="#13" attributeName="opacity" values="0;1;1" dur="15s" repeatCount="indefinite" calcMode="spline" keyTimes="0;0.02;1" keySplines="0.5 0.35 0.15 1;0.5 0.35 0.15 1" additive="sum" fill="freeze"></animate><animate href="#14_fill_path" attributeName="fill" values="rgb(0, 255, 10;rgb(0, 255, 10;rgb(0, 255, 10;rgb(0, 255, 10" dur="15s" repeatCount="indefinite" keyTimes="0;0.07;0.11;1" fill="freeze"></animate><animate href="#14_fill_path" attributeName="fill-opacity" values="0.5;0.5;1;1" dur="15s" repeatCount="indefinite" keyTimes="0;0.07;0.11;1" fill="freeze"></animate><animateTransform href="#14" attributeName="transform" type="translate" values="0 0;0 0;-2 53;-3 77;-5 203;-5 203" dur="15s" repeatCount="indefinite" calcMode="spline" keyTimes="0;0.06;0.11;0.14;0.2;1" keySplines="0.5 0.35 0.15 1;0.5 0.35 0.15 1;0.5 0.35 0.15 1;0.5 0.35 0.15 1;0.5 0.35 0.15 1" additive="sum" fill="freeze"></animateTransform><animate href="#14" attributeName="opacity" values="0;0;1;1" dur="15s" repeatCount="indefinite" calcMode="spline" keyTimes="0;0;0.02;1" keySplines="0.5 0.35 0.15 1;0.5 0.35 0.15 1;0.5 0.35 0.15 1" additive="sum" fill="freeze"></animate><animate href="#15_fill_path" attributeName="fill" values="rgb(0, 224, 255;rgb(0, 224, 255;rgb(0, 224, 255;rgb(0, 224, 255" dur="15s" repeatCount="indefinite" keyTimes="0;0.14;0.2;1" fill="freeze"></animate><animate href="#15_fill_path" attributeName="fill-opacity" values="0.45;0.45;1;1" dur="15s" repeatCount="indefinite" keyTimes="0;0.14;0.2;1" fill="freeze"></animate><animateTransform href="#15" attributeName="transform" type="translate" values="0 0;0 0;1 105;-6 105;-3 309;-3 309" dur="15s" repeatCount="indefinite" calcMode="spline" keyTimes="0;0.14;0.2;0.26;0.31;1" keySplines="0.5 0.35 0.15 1;0.5 0.35 0.15 1;0.5 0.35 0.15 1;0.5 0.35 0.15 1;0.5 0.35 0.15 1" additive="sum" fill="freeze"></animateTransform><animate href="#15" attributeName="opacity" values="0;0;1;1" dur="15s" repeatCount="indefinite" calcMode="spline" keyTimes="0;0;0.02;1" keySplines="0.5 0.35 0.15 1;0.5 0.35 0.15 1;0.5 0.35 0.15 1" additive="sum" fill="freeze"></animate><animate href="#16_fill_path" attributeName="fill" values="rgb(36, 0, 255;rgb(36, 0, 255;rgb(36, 0, 255;rgb(36, 0, 255" dur="15s" repeatCount="indefinite" keyTimes="0;0.25;0.31;1" fill="freeze"></animate><animate href="#16_fill_path" attributeName="fill-opacity" values="0.4;0.4;1;1" dur="15s" repeatCount="indefinite" keyTimes="0;0.25;0.31;1" fill="freeze"></animate><animateTransform href="#16" attributeName="transform" type="translate" values="0 0;0 0;-2 190;-2 190;-7 393;-7 393" dur="15s" repeatCount="indefinite" calcMode="spline" keyTimes="0;0.25;0.31;0.36;0.41;1" keySplines="0.5 0.35 0.15 1;0.5 0.35 0.15 1;0.5 0.35 0.15 1;0.5 0.35 0.15 1;0.5 0.35 0.15 1" additive="sum" fill="freeze"></animateTransform><animate href="#16" attributeName="opacity" values="0;0;1;1" dur="15s" repeatCount="indefinite" calcMode="spline" keyTimes="0;0;0.02;1" keySplines="0.5 0.35 0.15 1;0.5 0.35 0.15 1;0.5 0.35 0.15 1" additive="sum" fill="freeze"></animate><animate href="#18_fill_path" attributeName="fill" values="rgb(189, 255, 0;rgb(189, 255, 0;rgb(189, 255, 0;rgb(189, 255, 0" dur="15s" repeatCount="indefinite" keyTimes="0;0.47;0.52;1" fill="freeze"></animate><animate href="#18_fill_path" attributeName="fill-opacity" values="0.3;0.3;1;1" dur="15s" repeatCount="indefinite" keyTimes="0;0.47;0.52;1" fill="freeze"></animate><animateTransform href="#18" attributeName="transform" type="translate" values="0 0;0 0;0 379;0 379;-5 594;-5 594" dur="15s" repeatCount="indefinite" calcMode="spline" keyTimes="0;0.47;0.52;0.59;0.64;1" keySplines="0.5 0.35 0.15 1;0.5 0.35 0.15 1;0.5 0.35 0.15 1;0.5 0.35 0.15 1;0.5 0.35 0.15 1" additive="sum" fill="freeze"></animateTransform><animate href="#18" attributeName="opacity" values="0;0;1;1" dur="15s" repeatCount="indefinite" calcMode="spline" keyTimes="0;0;0.02;1" keySplines="0.5 0.35 0.15 1;0.5 0.35 0.15 1;0.5 0.35 0.15 1" additive="sum" fill="freeze"></animate><animate href="#17_fill_path" attributeName="fill" values="rgb(255, 0, 0;rgb(255, 0, 0;rgb(255, 0, 0;rgb(255, 0, 0" dur="15s" repeatCount="indefinite" keyTimes="0;0.35;0.41;1" fill="freeze"></animate><animate href="#17_fill_path" attributeName="fill-opacity" values="0.35;0.35;1;1" dur="15s" repeatCount="indefinite" keyTimes="0;0.35;0.41;1" fill="freeze"></animate><animateTransform href="#17" attributeName="transform" type="translate" values="0 0;0 0;-4 266;-4 266;-5 491;-5 491" dur="15s" repeatCount="indefinite" calcMode="spline" keyTimes="0;0.36;0.41;0.47;0.52;1" keySplines="0.5 0.35 0.15 1;0.5 0.35 0.15 1;0.5 0.35 0.15 1;0.5 0.35 0.15 1;0.5 0.35 0.15 1" additive="sum" fill="freeze"></animateTransform><animate href="#17" attributeName="opacity" values="0;0;1;1" dur="15s" repeatCount="indefinite" calcMode="spline" keyTimes="0;0;0.02;1" keySplines="0.5 0.35 0.15 1;0.5 0.35 0.15 1;0.5 0.35 0.15 1" additive="sum" fill="freeze"></animate><animate href="#19_fill_path" attributeName="fill" values="rgb(255, 122, 0;rgb(255, 122, 0;rgb(255, 122, 0;rgb(255, 122, 0" dur="15s" repeatCount="indefinite" keyTimes="0;0.59;0.65;1" fill="freeze"></animate><animate href="#19_fill_path" attributeName="fill-opacity" values="0.25;0.25;1;1" dur="15s" repeatCount="indefinite" keyTimes="0;0.59;0.65;1" fill="freeze"></animate><animateTransform href="#19" attributeName="transform" type="translate" values="0 0;0 0;-4 474;-4 474;-4 694;-4 694" dur="15s" repeatCount="indefinite" calcMode="spline" keyTimes="0;0.59;0.65;0.7;0.75;1" keySplines="0.5 0.35 0.15 1;0.5 0.35 0.15 1;0.5 0.35 0.15 1;0.5 0.35 0.15 1;0.5 0.35 0.15 1" additive="sum" fill="freeze"></animateTransform><animate href="#19" attributeName="opacity" values="0;0;1;1" dur="15s" repeatCount="indefinite" calcMode="spline" keyTimes="0;0;0.02;1" keySplines="0.5 0.35 0.15 1;0.5 0.35 0.15 1;0.5 0.35 0.15 1" additive="sum" fill="freeze"></animate><animate href="#110_fill_path" attributeName="fill" values="rgb(255, 255, 255;rgb(255, 255, 255;rgb(255, 255, 255;rgb(255, 255, 255" dur="15s" repeatCount="indefinite" keyTimes="0;0.7;0.81;1" fill="freeze"></animate><animate href="#110_fill_path" attributeName="fill-opacity" values="0.2;0.2;1;1" dur="15s" repeatCount="indefinite" keyTimes="0;0.7;0.81;1" fill="freeze"></animate><animateTransform href="#110" attributeName="transform" type="translate" values="0 0;0 0;-2 383;-2 383" dur="15s" repeatCount="indefinite" calcMode="spline" keyTimes="0;0.7;0.81;1" keySplines="0.5 0.35 0.15 1;0.5 0.35 0.15 1;0.5 0.35 0.15 1" additive="sum" fill="freeze"></animateTransform><animate href="#110" attributeName="opacity" values="0;0;1;1;0" dur="15s" repeatCount="indefinite" calcMode="spline" keyTimes="0;0;0.02;0.94;1" keySplines="0.5 0.35 0.15 1;0.5 0.35 0.15 1;0.5 0.35 0.15 1;0.5 0.35 0.15 1" additive="sum" fill="freeze"></animate></svg>